pico-8 play session: mixed d-pad (fixed 12-tick cycle)

[t = 2 s] mixed d-pad (1.2s cycle ×~1): → ← ↑ ↓ + 🅾/❎ taps, ~2s
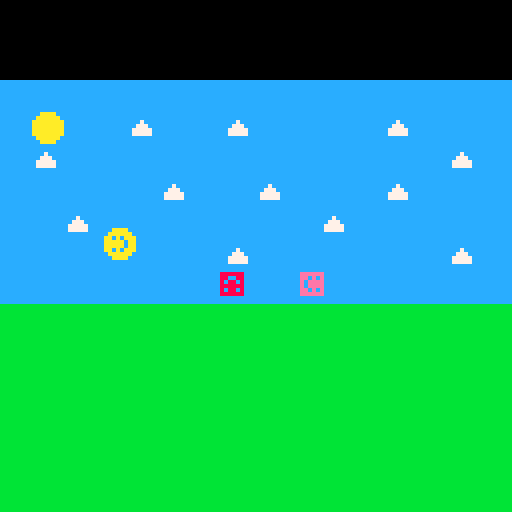
[t = 4 s] mixed d-pad (1.2s cycle ×~3): → ← ↑ ↓ + 🅾/❎ taps, ~4s
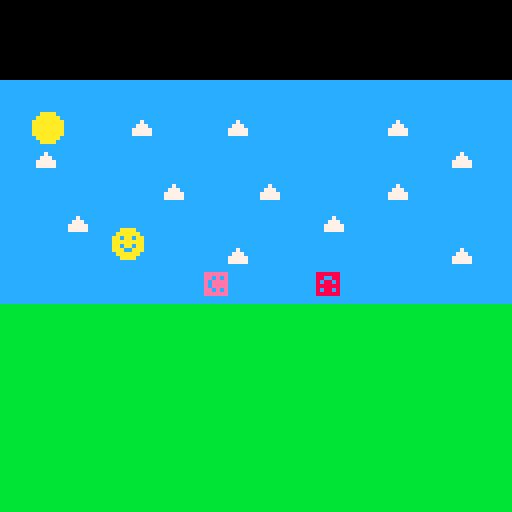
[t = 8 s] mixed d-pad (1.2s cycle ×~6): → ← ↑ ↓ + 🅾/❎ taps, ~8s
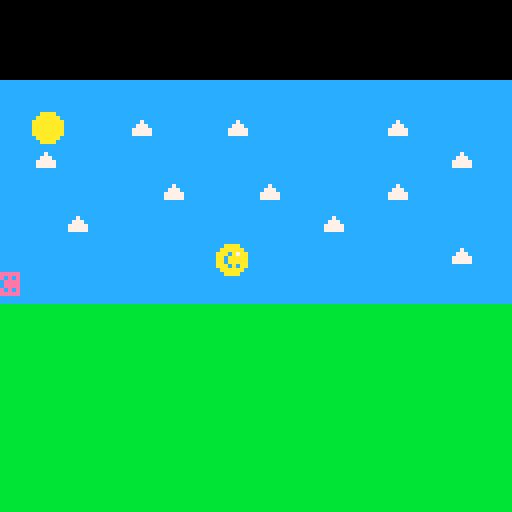

pico-8 cartridge
version 34
__lua__
-- smiley rolly
-- by eben and dad

local player = {}
player.x = 0
player.y = 67
player.sprite = 0
player.speed = 2
player.moving = false
player.jumping = false
player.jumpingup = false

local badguy = {}
badguy.x = 64;
badguy.y = 67;
badguy.sprite = 9;
badguy.speed = 2;

local badguy2 = {}
badguy2.x = 64;
badguy2.y = 67;
badguy2.sprite = 22;
badguy2.speed = 2;

local startscreen = true
local gameover = false

function moveanim()
    player.moving = true
    player.sprite += 1
    if player.sprite > 3 then
        player.sprite = 0
    end
end

function drawstartscreen()
    local xpos = 20
    for x=64,74 do
        spr(x, xpos, 45)
        xpos += 8
    end

    xpos = 20
    for x=80,90 do
        spr(x, xpos, 53)
        xpos += 8
    end
    print("press ❎ to start", 30, 65, 0)
end

function drawgameover()
    local xpos = 30
    for x=13,21 do
        spr(x, xpos, 45)
        xpos += 8
    end
end

function _draw()
    cls() -- clear screen
    map(0,0,0,20,124,124) -- draw background

    if startscreen then
        drawstartscreen()
    elseif gameover then
        drawgameover() -- draw gameover screen
    else
        spr(player.sprite, player.x, player.y) -- draw sprite
        spr(badguy.sprite, badguy.x, badguy.y)    
        spr(badguy2.sprite, badguy2.x, badguy2.y)
    end
end

function _update()
    player.moving = false
    
    if (btn(0)) then
        player.x -= player.speed -- move left
        if player.x < -10 then
            player.x = 128 -- wrap screen
        end
        moveanim()
    end

    if (btn(1)) then
        player.x += player.speed -- move right
        if player.x > 128 then
            player.x = -10 -- wrap screen
        end
        moveanim()
    end

    if (btn(5)) then
        if startscreen then
            startscreen = false
        end
        player.jumping = true -- enter jump sequence
        player.jumpingup = true
    end

    if player.jumping then
        if player.jumpingup then -- on his way up
            player.y -= 2
        else
            player.y += 2 -- on his way down
        end
        if player.y < 59 then
            player.jumpingup = false -- reached the top, head back down
        end
        if player.y > 65 then
            player.jumping = false -- we've reached the ground
        end
    end

    badguy.sprite += 1
    if badguy.sprite > 11 then
        badguy.sprite = 9 -- loop through animation
    end

    badguy.x += badguy.speed -- continually loop around screen
    if badguy.x > 128 then
        badguy.x = -10
    end

    badguy2.sprite += 1
    if badguy2.sprite > 25 then
        badguy2.sprite = 22 -- loop through animation
    end

    badguy2.x -= badguy2.speed -- continually loop around screen
    if badguy2.x < -10 then
        badguy2.x = 128
    end

    -- if player.x == badguy.x and player.y == badguy.y then
    --     gameover = true -- TODO: better collision detection
    -- end
end
__gfx__
00aaaa0000aaaa0000aaaa0000aaaa00bbbbbbbbccccccccccaaaacccccccccccccccccc00000000000000000000000000000000000000000000000000000000
0aaaaaa00aaaaaa00aaaaaa00aaaaaa0bbbbbbbbcccccccccaaaaaaccccccccccccccccc088888800888888008888880088888800999999000bbbb0000800800
aa0aa0aaaa0a0aaaaaa00aaaaaa0a0aabbbbbbbbccccccccaaaaaaaaccc7cccccccccccc08088080088080800880088008808080090000000bb00bb000808800
aaaaaaaaaaaaa0aaaa0aa0aaaa0aaaaabbbbbbbbccccccccaaaaaaaacc777ccccccccccc08888880080888800808808008088880090000000b0000b008080080
aa0aa0aaaaaaa0aaaaaaaaaaaa0aaaaabbbbbbbbccccccccaaaaaaaac77777cccccccccc08088080080888800888888008088880090009900bbbbbb008080080
aaa00aaaaa0a0aaaaa0aa0aaaaa0a0aabbbbbbbbccccccccaaaaaaaac77777cccccccccc08800880088080800808808008808080090000900b0000b008000080
0aaaaaa00aaaaaa00aaaaaa00aaaaaa0bbbbbbbbcccccccccaaaaaaccccccccccccccccc08888880088888800888888008888880099999900b0000b008000080
00aaaa0000aaaa0000aaaa0000aaaa00bbbbbbbbccccccccccaaaacccccccccccccccccc00000000000000000000000000000000000000000000000000000000
00000000000000000000000000000000000000000000000000000000000000000000000000000000000000000000000000000000000000000000000000000000
0dddddd000000000001111000e0000e00aaaaaa0033333000eeeeee00eeeeee00eeeeee00eeeeee0000000000000000000000000000000000000000000000000
0d00000000000000010000100e0000e00a000000030000300e0ee0e00ee0e0e00ee00ee00ee0e0e0000000000000000000000000000000000000000000000000
0dddd000000000000100001000e00e000aaaa000030000300eeeeee00e0eeee00e0ee0e00e0eeee0000000000000000000000000000000000000000000000000
0d000000000000000100001000e00e000a000000033333000e0ee0e00e0eeee00eeeeee00e0eeee0000000000000000000000000000000000000000000000000
0d000000000000000100001000e0e0000a000000030300000ee00ee00ee0e0e00e0ee0e00ee0e0e0000000000000000000000000000000000000000000000000
0dddddd00000000000111100000e00000aaaaaa0030033300eeeeee00eeeeee00eeeeee00eeeeee0000000000000000000000000000000000000000000000000
00000000000000000000000000000000000000000000000000000000000000000000000000000000000000000000000000000000000000000000000000000000
00000000000000000000000000000000000000000000000000000000000000000000000000000000000000000000000000000000000000000000000000000000
00000000000000000000000000000000000000000000000000000000000000000000000000000000000000000000000000000000000000000000000000000000
00000000000000000000000000000000000000000000000000000000000000000000000000000000000000000000000000000000000000000000000000000000
00000000000000000000000000000000000000000000000000000000000000000000000000000000000000000000000000000000000000000000000000000000
00000000000000000000000000000000000000000000000000000000000000000000000000000000000000000000000000000000000000000000000000000000
00000000000000000000000000000000000000000000000000000000000000000000000000000000000000000000000000000000000000000000000000000000
00000000000000000000000000000000000000000000000000000000000000000000000000000000000000000000000000000000000000000000000000000000
00000000000000000000000000000000000000000000000000000000000000000000000000000000000000000000000000000000000000000000000000000000
00000000000000000000000000000000000000000000000000000000000000000000000000000000000000000000000000000000000000000000000000000000
00000000000000000000000000000000000000000000000000000000000000000000000000000000000000000000000000000000000000000000000000000000
00000000000000000000000000000000000000000000000000000000000000000000000000000000000000000000000000000000000000000000000000000000
00000000000000000000000000000000000000000000000000000000000000000000000000000000000000000000000000000000000000000000000000000000
00000000000000000000000000000000000000000000000000000000000000000000000000000000000000000000000000000000000000000000000000000000
00000000000000000000000000000000000000000000000000000000000000000000000000000000000000000000000000000000000000000000000000000000
00000000000000000000000000000000000000000000000000000000000000000000000000000000000000000000000000000000000000000000000000000000
00000000000000000000000000000000000000000000000000000000000000000000000000000000000000000000000000000000000000000000000000000000
00000000000000000000000000000000000000000000000000000000000000000000000000000000000000000000000000000000000000000000000000000000
000eee0003300000330aa0880000011111109900009900000222220000ffff00ee00000bb0000dd0000dd0000000000000000000000000000000000000000000
00eeeee003330003330aa0880000011111109900009900000222220000ffff00ee00000bb0000dd0000dd0000000000000000000000000000000000000000000
0ee00eee0333303333000088000001100000990000990000022000220ff00ff0ee00000bb0000dd0000dd0000000000000000000000000000000000000000000
ee0000ee03303330330aa088000001100000099009900000022000220ff00ff0ee00000bb00000dd00dd00000000000000000000000000000000000000000000
ee00000003300300330aa088000001100000009999000000022000220ff00ff0ee00000bb000000dddd000000000000000000000000000000000000000000000
0eee000003300000330aa088000001111100000990000000022222000ff00ff0ee00000bb0000000dd0000000000000000000000000000000000000000000000
000eeee003300000330aa088000001111100000990000000022222000ff00ff0ee00000bb0000000dd0000000000000000000000000000000000000000000000
000000ee03300000330aa088000001100000000990000000022022000ff00ff0ee00000bb0000000dd0000000000000000000000000000000000000000000000
000000ee03300000330aa088000001100000000990000000022002200ff00ff0ee00000bb0000000dd0000000000000000000000000000000000000000000000
ee000eee03300000330aa088000001100000000990000000022002220ff00ff0ee00000bb0000000dd0000000000000000000000000000000000000000000000
eeeeeee003300000330aa0888888011111100009900000000220002200ffff00eeeeee0bbbbbb000dd0000000000000000000000000000000000000000000000
0eeeee0003300000330aa0888888011111100009900000000220002200ffff00eeeeee0bbbbbb000dd0000000000000000000000000000000000000000000000
__map__
0505050505050505050505050505050500000000000000000000000000000000000000000000000000000000000000000000000000000000000000000000000000000000000000000000000000000000000000000000000000000000000000000000000000000000000000000000000000000000000000000000000000000000
0506050507050507050505050705050500000000000000000000000000000000000000000000000000000000000000000000000000000000000000000000000000000000000000000000000000000000000000000000000000000000000000000000000000000000000000000000000000000000000000000000000000000000
0507050508080505050505050505070500000000000000000000000000000000000000000000000000000000000000000000000000000000000000000000000000000000000000000000000000000000000000000000000000000000000000000000000000000000000000000000000000000000000000000000000000000000
0505050505070808070808080708080800000000000000000000000000000000000000000000000000000000000000000000000000000000000000000000000000000000000000000000000000000000000000000000000000000000000000000000000000000000000000000000000000000000000000000000000000000000
0505070505050505050507050505050500000000000000000000000000000000000000000000000000000000000000000000000000000000000000000000000000000000000000000000000000000000000000000000000000000000000000000000000000000000000000000000000000000000000000000000000000000000
0808080808080807080808080808070800000000000000000000000000000000000000000000000000000000000000000000000000000000000000000000000000000000000000000000000000000000000000000000000000000000000000000000000000000000000000000000000000000000000000000000000000000000
0808080808080808080808080808080800000000000000000000000000000000000000000000000000000000000000000000000000000000000000000000000000000000000000000000000000000000000000000000000000000000000000000000000000000000000000000000000000000000000000000000000000000000
0404040404040404040404040404040400000000000000000000000000000000000000000000000000000000000000000000000000000000000000000000000000000000000000000000000000000000000000000000000000000000000000000000000000000000000000000000000000000000000000000000000000000000
0404040404040404040404040404040400000000000000000000000000000000000000000000000000000000000000000000000000000000000000000000000000000000000000000000000000000000000000000000000000000000000000000000000000000000000000000000000000000000000000000000000000000000
0404040404040404040404040404040400000000000000000000000000000000000000000000000000000000000000000000000000000000000000000000000000000000000000000000000000000000000000000000000000000000000000000000000000000000000000000000000000000000000000000000000000000000
0404040404040404040404040404040400000000000000000000000000000000000000000000000000000000000000000000000000000000000000000000000000000000000000000000000000000000000000000000000000000000000000000000000000000000000000000000000000000000000000000000000000000000
0404040404040404040404040404040400000000000000000000000000000000000000000000000000000000000000000000000000000000000000000000000000000000000000000000000000000000000000000000000000000000000000000000000000000000000000000000000000000000000000000000000000000000
0404040404040404040404040404040400000000000000000000000000000000000000000000000000000000000000000000000000000000000000000000000000000000000000000000000000000000000000000000000000000000000000000000000000000000000000000000000000000000000000000000000000000000
0404040404040404040404040404040400000000000000000000000000000000000000000000000000000000000000000000000000000000000000000000000000000000000000000000000000000000000000000000000000000000000000000000000000000000000000000000000000000000000000000000000000000000
